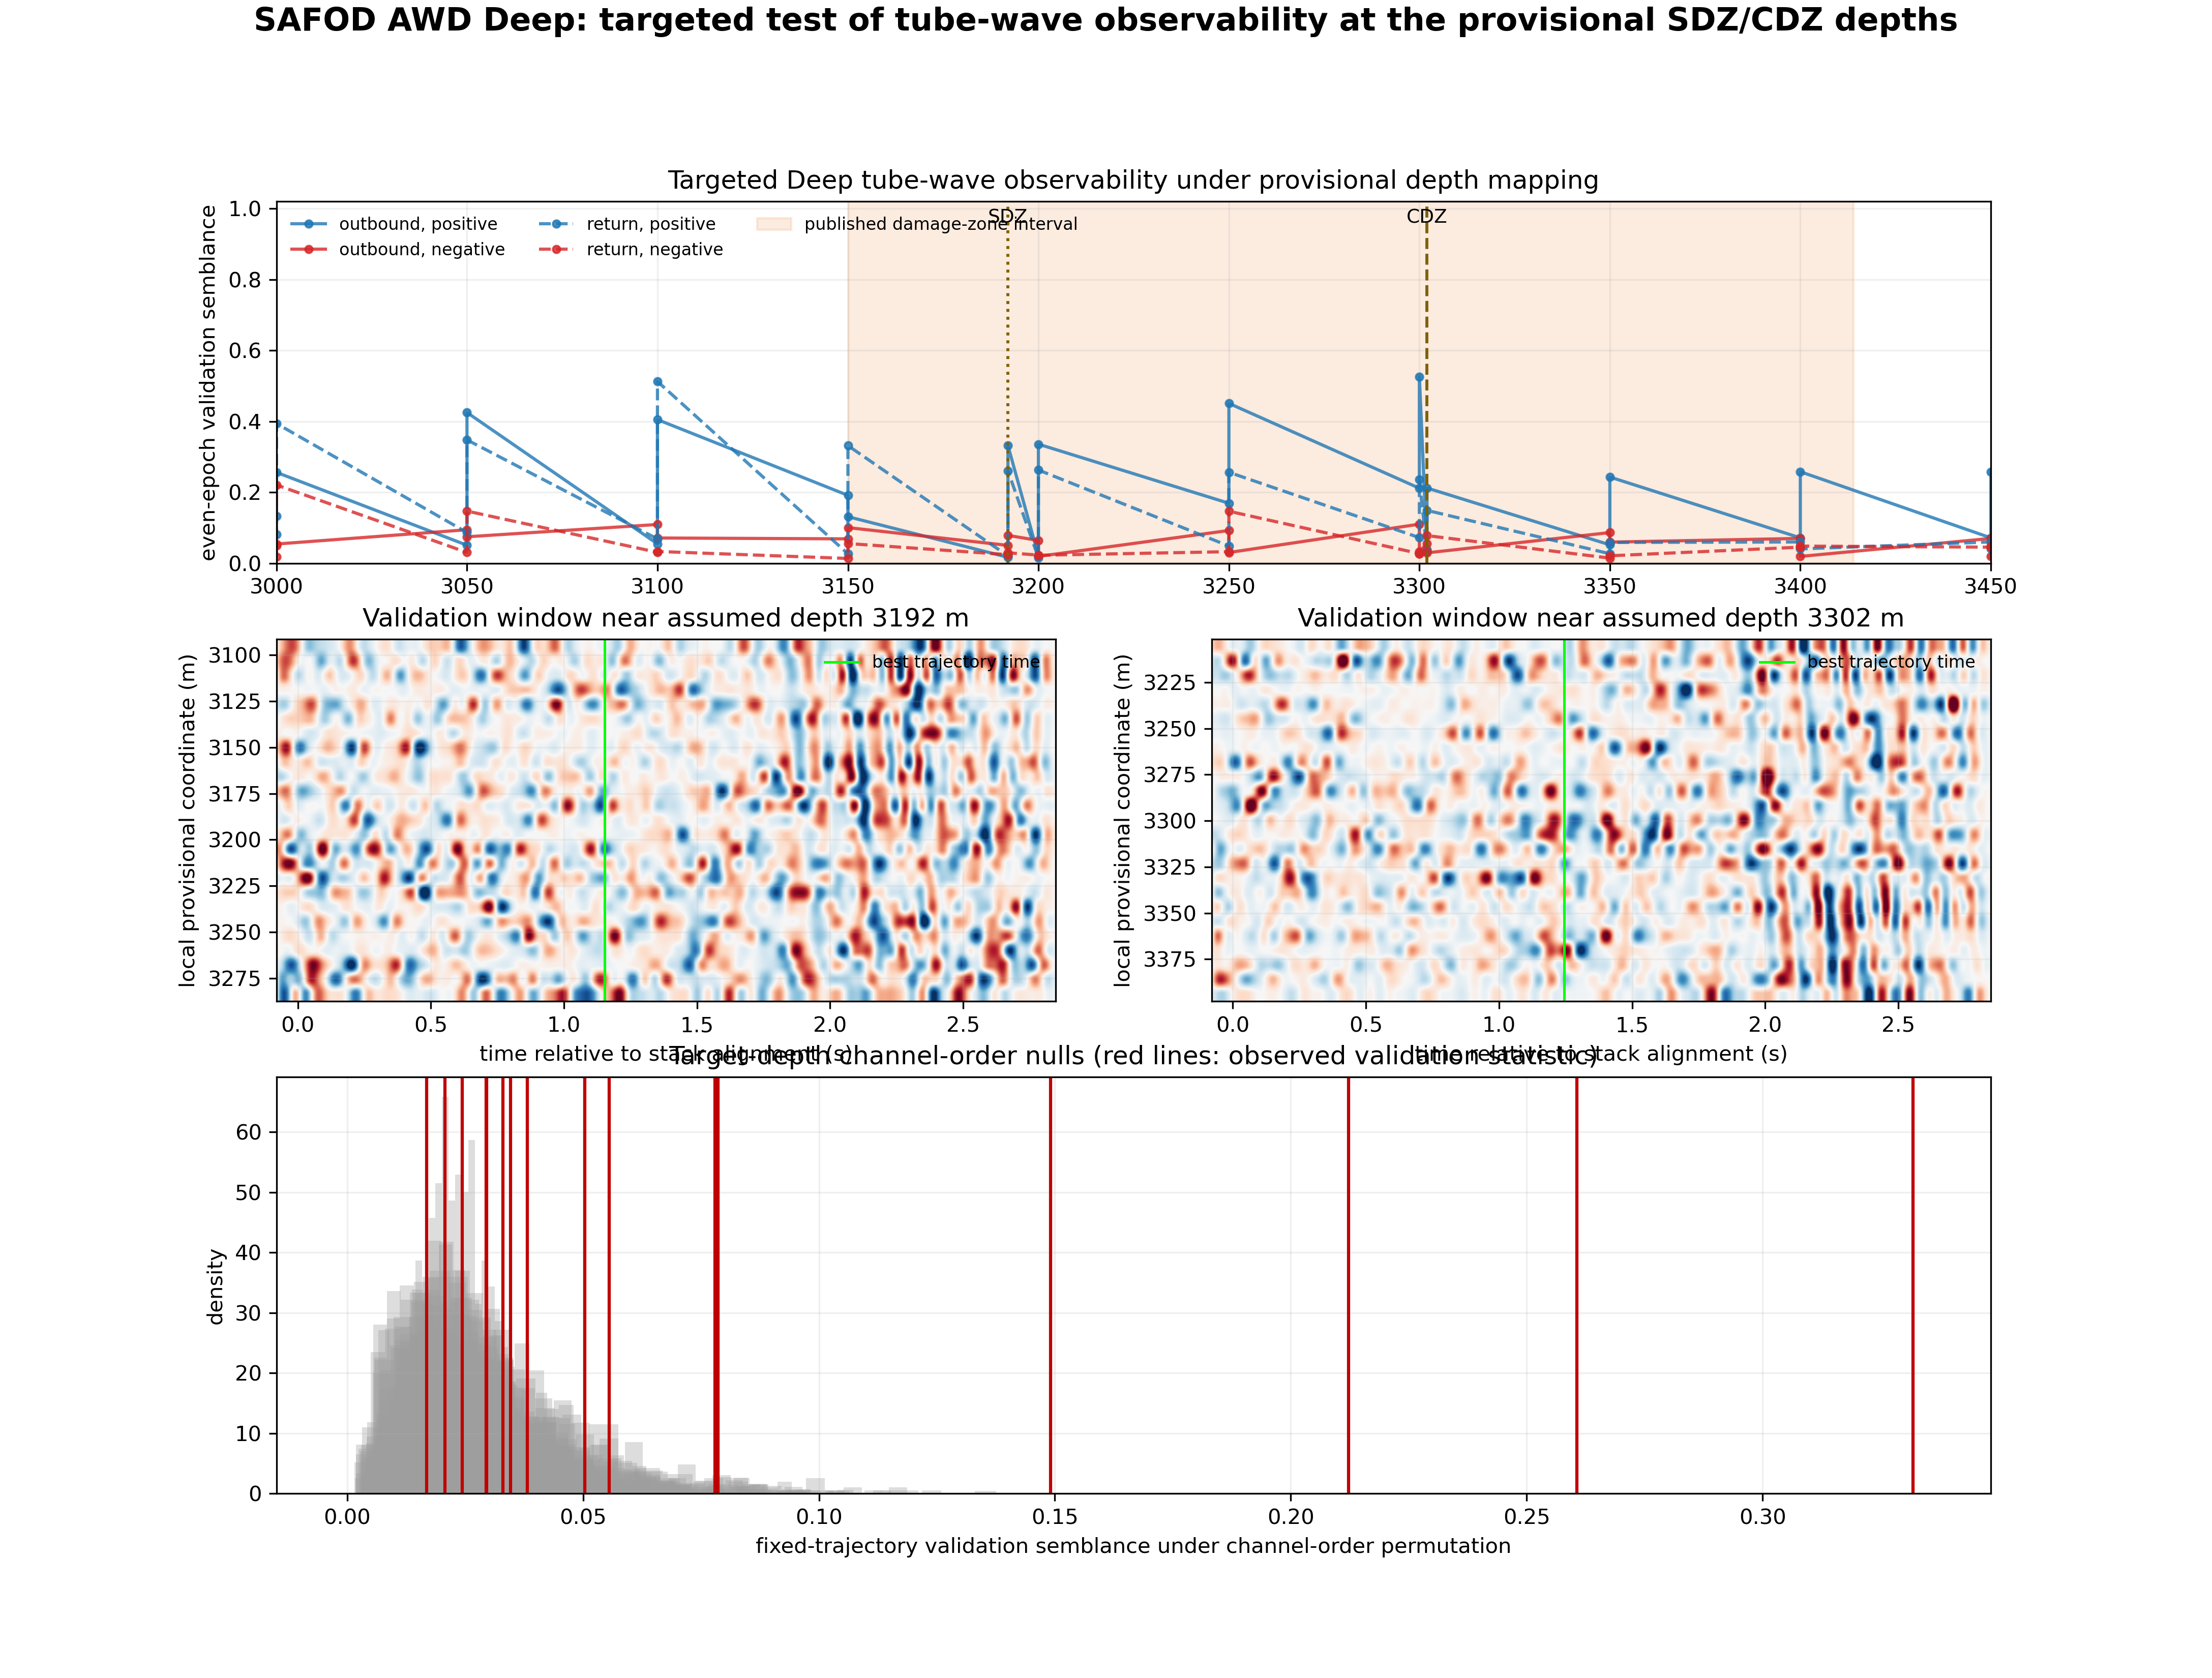

Recreate this plot in Python.
"""Targeted Deep tube-wave observability test at the provisional SAFOD strand depths.

This is a depth-conditional analysis.  The Deep interrogator coordinate is not
surveyed measured depth, so the report labels every depth as *assumed* and
records the transform used here: outbound s=depth and reversed return
s=turnaround-depth.  The purpose is to test whether the existing slow-mode
observable is present in the windows that cover the SDZ/CDZ, not to claim that
the current experiment detected creep.

Discovery and validation use disjoint non-empty stack epochs.  Each targeted
window is scanned in both signed slowness directions and in two frequency
bands.  Channel-order permutations of the validation window provide a
target-specific null at 3192 and 3302 m.
"""

from __future__ import annotations

import csv
import json
from pathlib import Path

import matplotlib

matplotlib.use("Agg")
import matplotlib.pyplot as plt
import numpy as np
from scipy.ndimage import uniform_filter1d
from scipy.signal import butter, sosfiltfilt

from fk_dispersion import weighted_stack


HERE = Path(__file__).resolve().parent
STACKS = HERE / "canonical_epoch_stacks_paired_deep_all.npz"

PRE_S = 0.5
TIME_WINDOW = (-0.08, 2.85)
TURNAROUND_CH = 1702
DX_M = 2.0419
TURNAROUND_M = TURNAROUND_CH * DX_M

TARGET_MIN_M = 3000.0
TARGET_MAX_M = 3450.0
SDZ_M = 3192.0
CDZ_M = 3302.0
DAMAGE_MIN_M = 3150.0
DAMAGE_MAX_M = 3414.0

# A 200-m aperture localizes the target interval while leaving enough channels
# for phase coherence.  Target centers are sampled every 50 m; strand depths
# are included exactly in the output even when they fall between grid points.
APERTURE_M = 200.0
CENTER_STEP_M = 50.0
BANDS = ((3.0, 15.0), (15.0, 30.0))
P_POS = np.linspace(1.0 / 1800.0, 1.0 / 1300.0, 21)
TIME_DECIMATION = 4
CHANNEL_STRIDE = 2
WINDOW_S = 0.12
N_PERM = 499
SEED = 20260802

OUT_CSV = HERE / "deep_target_scan.csv"
OUT_NPZ = HERE / "deep_target_scan.npz"
OUT_PNG = HERE / "deep_target_scan.png"
OUT_PDF = HERE / "deep_target_scan.pdf"
OUT_TXT = HERE / "deep_target_scan.txt"
OUT_JSON = HERE / "deep_target_scan.json"


def prepare(section: np.ndarray, fs: float, band: tuple[float, float]):
    sos = butter(4, band, btype="bandpass", fs=fs, output="sos")
    return sosfiltfilt(sos, np.nan_to_num(section), axis=-1)[:, ::TIME_DECIMATION]


def aligned(section: np.ndarray, coordinate: np.ndarray, fs: float, p: float):
    center = coordinate.mean()
    shifts = np.rint(p * (coordinate - center) * fs).astype(int)
    out = np.full_like(section, np.nan)
    for i, shift in enumerate(shifts):
        if shift > 0:
            out[i, :-shift] = section[i, shift:]
        elif shift < 0:
            out[i, -shift:] = section[i, :shift]
        else:
            out[i] = section[i]
    return out


def semblance_series(section, coordinate, fs, p):
    gather = aligned(section, coordinate, fs, p)
    valid = np.isfinite(gather)
    values = np.nan_to_num(gather)
    numerator = np.sum(values, axis=0) ** 2
    denominator = valid.sum(axis=0) * np.sum(values**2, axis=0)
    length = max(3, int(round(WINDOW_S * fs)))
    numerator = uniform_filter1d(numerator, length, mode="constant")
    denominator = uniform_filter1d(denominator, length, mode="constant")
    return np.divide(numerator, denominator, out=np.zeros_like(numerator), where=denominator > 0)


def scan(section, coordinate, fs, time):
    allowed = (time >= 0.0) & (time <= 2.75)
    result = {}
    for direction, p_values in (("positive", P_POS), ("negative", -P_POS)):
        best = (-np.inf, np.nan, np.nan)
        for p in p_values:
            series = semblance_series(section, coordinate, fs, float(p))
            if not np.any(allowed):
                continue
            index = np.flatnonzero(allowed)[np.argmax(series[allowed])]
            if series[index] > best[0]:
                best = (float(series[index]), float(p), float(time[index]))
        result[direction] = best
    return result


def fixed_score(section, coordinate, fs, time, p, target_time):
    series = semblance_series(section, coordinate, fs, p)
    allowed = np.abs(time - target_time) <= 0.06
    return float(np.max(series[allowed])) if np.any(allowed) else np.nan


def trajectory_rms(section, coordinate, fs, p, target_time):
    """RMS in a 60-ms aligned window, normalized by all-window RMS."""
    gather = aligned(section, coordinate, fs, p)
    center = int(np.argmin(np.abs(np.arange(gather.shape[1]) / fs + TIME_WINDOW[0] - target_time)))
    half = max(2, int(round(0.03 * fs)))
    signal = gather[:, max(0, center - half): center + half + 1]
    all_rms = np.sqrt(np.nanmean(gather**2))
    signal_rms = np.sqrt(np.nanmean(signal**2))
    return float(signal_rms / all_rms) if np.isfinite(all_rms) and all_rms > 0 else np.nan


def target_centers():
    grid = np.arange(TARGET_MIN_M, TARGET_MAX_M + 0.1, CENTER_STEP_M)
    return np.unique(np.r_[grid, SDZ_M, CDZ_M])


def window_for_target(n_channels: int, target_s: float, dx: float):
    width = max(16, int(round(APERTURE_M / dx)))
    target_index = int(round(target_s / dx))
    start = target_index - width // 2
    start = max(0, min(start, n_channels - width))
    stop = start + width
    return start, stop, width


def leg_section(stack, leg: str, i0: int, i1: int):
    if leg == "outbound":
        return stack[:TURNAROUND_CH, i0:i1], np.arange(TURNAROUND_CH) * DX_M
    section = stack[TURNAROUND_CH:, i0:i1][::-1]
    return section, np.arange(section.shape[0]) * DX_M


def target_to_leg_coordinate(depth_m: float, leg: str):
    if leg == "outbound":
        return float(depth_m)
    return float(TURNAROUND_M - depth_m)


def target_permutation(section, coordinate, fs, time, p, target_time, rng):
    observed = fixed_score(section, coordinate, fs, time, p, target_time)
    null = np.empty(N_PERM, dtype=float)
    for k in range(N_PERM):
        null[k] = fixed_score(section[rng.permutation(section.shape[0])], coordinate, fs, time, p, target_time)
    p_value = (1.0 + np.sum(null >= observed)) / (N_PERM + 1.0)
    return observed, null, float(p_value)


def make_figure(rows, nulls, full_sections, time):
    fig = plt.figure(figsize=(14.5, 11.0), constrained_layout=True)
    grid = fig.add_gridspec(3, 2, height_ratios=(1.0, 1.0, 1.15))
    colors = {"positive": "#1f77b4", "negative": "#d62728"}

    # Target-specific observability map.
    ax = fig.add_subplot(grid[0, :])
    for leg, ls in (("outbound", "-"), ("return", "--")):
        for direction in ("positive", "negative"):
            q = [r for r in rows if r["leg"] == leg and r["direction"] == direction]
            q.sort(key=lambda r: r["assumed_depth_m"])
            ax.plot([r["assumed_depth_m"] for r in q], [r["validation_semblance"] for r in q],
                    linestyle=ls, marker="o", ms=3.4, lw=1.5, color=colors[direction],
                    alpha=0.8, label=f"{leg}, {direction}")
    ax.axvspan(DAMAGE_MIN_M, DAMAGE_MAX_M, color="#f4b183", alpha=0.25, label="published damage-zone interval")
    ax.axvline(SDZ_M, color="#7f6000", lw=1.4, ls=":")
    ax.axvline(CDZ_M, color="#7f6000", lw=1.4, ls="--")
    ax.text(SDZ_M, 0.98, "SDZ", transform=ax.get_xaxis_transform(), ha="center", va="top", fontsize=9)
    ax.text(CDZ_M, 0.98, "CDZ", transform=ax.get_xaxis_transform(), ha="center", va="top", fontsize=9)
    ax.set(xlim=(TARGET_MIN_M, TARGET_MAX_M), ylim=(0, 1.02), ylabel="even-epoch validation semblance",
           title="Targeted Deep tube-wave observability under provisional depth mapping")
    ax.grid(alpha=0.2); ax.legend(frameon=False, ncol=3, fontsize=8, loc="upper left")

    # Record sections at the two proposed strand depths.
    for col, depth in enumerate((SDZ_M, CDZ_M)):
        ax = fig.add_subplot(grid[1, col])
        section, coordinate, p, target_time = full_sections[depth]
        shown = section[::2]
        scale = np.nanpercentile(np.abs(shown), 99.0, axis=1, keepdims=True)
        scale = np.maximum(scale, np.nanmedian(scale[np.isfinite(scale) & (scale > 0)]) * 1e-3)
        shown = shown / scale
        ax.imshow(shown, aspect="auto", origin="upper", cmap="RdBu_r", vmin=-1, vmax=1,
                  extent=[time[0], time[-1], coordinate[-1], coordinate[0]])
        ax.set(xlabel="time relative to stack alignment (s)", ylabel="local provisional coordinate (m)",
               title=f"Validation window near assumed depth {depth:.0f} m")
        ax.axvline(target_time, color="lime", lw=1.2, label="best trajectory time")
        ax.grid(alpha=0.15)
        ax.legend(frameon=False, fontsize=8, loc="upper right")

    # Nulls at the strands, summarized by leg/direction/band.
    ax = fig.add_subplot(grid[2, :])
    labels = []
    positions = []
    for depth in (SDZ_M, CDZ_M):
        for key in sorted(nulls):
            if key[0] == depth:
                labels.append(f"{depth:.0f} m\n{key[1]} {key[2]} {key[3]:g}–{key[4]:g} Hz")
                positions.append((key, len(labels)))
    for key, pos in positions:
        observed, null, p_value = nulls[key]
        ax.hist(null, bins=30, alpha=0.34, density=True, color="#9e9e9e")
        ax.axvline(observed, color="#c00000", lw=1.5)
        ax.text(pos, 0.98, f"p={p_value:.3f}", transform=ax.get_xaxis_transform(), rotation=90,
                va="top", ha="right", fontsize=7)
    ax.set_xlabel("fixed-trajectory validation semblance under channel-order permutation")
    ax.set_ylabel("density")
    ax.set_title("Target-depth channel-order nulls (red lines: observed validation statistic)")
    ax.grid(alpha=0.2)
    fig.suptitle("SAFOD AWD Deep: targeted test of tube-wave observability at the provisional SDZ/CDZ depths",
                 fontsize=15, fontweight="bold")
    fig.savefig(OUT_PNG, dpi=300)
    fig.savefig(OUT_PDF)
    plt.close(fig)


def main():
    rng = np.random.default_rng(SEED)
    with np.load(STACKS) as data:
        stacks = data["deep_stacks"]
        counts = data["n_common"]
        fs0 = float(data["fs"])
        dx = float(data["dx_deep"])
        epochs = np.flatnonzero(counts > 0)
        discovery_counts = counts.copy()
        validation_counts = counts.copy()
        discovery_counts[epochs[epochs % 2 == 1]] = 0
        validation_counts[epochs[epochs % 2 == 0]] = 0
        discovery_full = weighted_stack(stacks, discovery_counts)
        validation_full = weighted_stack(stacks, validation_counts)
        full = weighted_stack(stacks, counts)

    i0 = int(round((PRE_S + TIME_WINDOW[0]) * fs0))
    i1 = int(round((PRE_S + TIME_WINDOW[1]) * fs0))
    fs = fs0 / TIME_DECIMATION
    time = np.arange(0, i1 - i0, TIME_DECIMATION) / fs0 + TIME_WINDOW[0]
    rows = []
    nulls = {}
    full_sections = {}
    target_grid = target_centers()

    for leg in ("outbound", "return"):
        disc_leg, coord_leg = leg_section(discovery_full, leg, i0, i1)
        val_leg, _ = leg_section(validation_full, leg, i0, i1)
        full_leg, full_coord = leg_section(full, leg, i0, i1)
        for depth in target_grid:
            target_s = target_to_leg_coordinate(depth, leg)
            start, stop, width = window_for_target(disc_leg.shape[0], target_s, dx)
            channels = np.arange(start, stop, CHANNEL_STRIDE)
            coordinate = np.arange(start, stop) * dx
            coordinate = coordinate[::CHANNEL_STRIDE]
            dsection = prepare(disc_leg[start:stop], fs0, (3.0, 15.0))  # replaced below per band
            for band in BANDS:
                dsec = prepare(disc_leg[start:stop], fs0, band)[::CHANNEL_STRIDE]
                vsec = prepare(val_leg[start:stop], fs0, band)[::CHANNEL_STRIDE]
                result = scan(dsec, coordinate, fs, time)
                for direction in ("positive", "negative"):
                    dsem, p, tc = result[direction]
                    vsem = fixed_score(vsec, coordinate, fs, time, p, tc)
                    trms = trajectory_rms(vsec, coordinate, fs, p, tc)
                    row = {
                        "leg": leg,
                        "band_low_hz": band[0],
                        "band_high_hz": band[1],
                        "assumed_depth_m": float(depth),
                        "target_leg_coordinate_m": float(target_s),
                        "window_start_m": float(start * dx),
                        "window_stop_m": float((stop - 1) * dx),
                        "window_center_m": float((start + 0.5 * (width - 1)) * dx),
                        "n_channels": int(len(channels)),
                        "direction": direction,
                        "discovery_slowness_ms_per_m": float(p * 1e3),
                        "discovery_velocity_mps": float(1.0 / p),
                        "discovery_center_time_s": float(tc),
                        "discovery_semblance": float(dsem),
                        "validation_semblance": float(vsem),
                        "validation_trajectory_rms_ratio": float(trms),
                        "target_null_permutation_p": np.nan,
                    }
                    rows.append(row)
                    if depth in (SDZ_M, CDZ_M):
                        observed, null, pv = target_permutation(vsec, coordinate, fs, time, p, tc, rng)
                        key = (float(depth), leg, direction, band[0], band[1])
                        nulls[key] = (observed, null, pv)
                        row["target_null_permutation_p"] = pv

        # Store full-band record sections only for the target windows. The
        # plot is intentionally display-only; all statistics use the reduced
        # arrays above.
        for depth in (SDZ_M, CDZ_M):
            target_s = target_to_leg_coordinate(depth, leg)
            start, stop, _ = window_for_target(full_leg.shape[0], target_s, dx)
            if leg == "outbound":
                # Use the 3–15 Hz validation window and its best positive pick.
                band = BANDS[0]
                dsec = prepare(disc_leg[start:stop], fs0, band)[::CHANNEL_STRIDE]
                result = scan(dsec, np.arange(start, stop, CHANNEL_STRIDE) * dx, fs, time)
                target_time = result["positive"][2]
            else:
                band = BANDS[0]
                dsec = prepare(disc_leg[start:stop], fs0, band)[::CHANNEL_STRIDE]
                result = scan(dsec, np.arange(start, stop, CHANNEL_STRIDE) * dx, fs, time)
                target_time = result["positive"][2]
            sec = prepare(full_leg[start:stop], fs0, band)[::CHANNEL_STRIDE]
            full_sections.setdefault(float(depth), (sec, np.arange(start, stop, CHANNEL_STRIDE) * dx, result["positive"][1], target_time))

    with OUT_CSV.open("w", newline="") as stream:
        writer = csv.DictWriter(stream, fieldnames=list(rows[0]))
        writer.writeheader()
        writer.writerows(rows)

    np.savez(OUT_NPZ,
             assumed_depth_m=np.asarray(sorted({r["assumed_depth_m"] for r in rows})),
             target_min_m=TARGET_MIN_M, target_max_m=TARGET_MAX_M,
             sdz_m=SDZ_M, cdz_m=CDZ_M, damage_min_m=DAMAGE_MIN_M, damage_max_m=DAMAGE_MAX_M,
             turnaround_m=TURNAROUND_M, aperture_m=APERTURE_M, center_step_m=CENTER_STEP_M,
             bands=np.asarray(BANDS), p_pos=P_POS, n_perm=N_PERM, seed=SEED,
             row_count=len(rows), null_keys=np.asarray([str(k) for k in nulls]))

    make_figure(rows, nulls, full_sections, time)
    null_summary = []
    for key, (observed, null, pv) in sorted(nulls.items()):
        null_summary.append({"depth_m": key[0], "leg": key[1], "direction": key[2],
                             "band_low_hz": key[3], "band_high_hz": key[4],
                             "observed": float(observed), "null_median": float(np.median(null)),
                             "null_p95": float(np.percentile(null, 95)), "p_value": float(pv)})
    report_lines = [
        "SAFOD AWD Deep targeted tube-wave observability scan",
        "Status: target-specific validation; provisional coordinate-to-depth mapping only.",
        f"Assumed mapping: outbound s=depth; reversed return s={TURNAROUND_M:.2f}-depth (m).",
        f"Target range: {TARGET_MIN_M:.0f}–{TARGET_MAX_M:.0f} m; SDZ={SDZ_M:.0f} m; CDZ={CDZ_M:.0f} m; damage interval={DAMAGE_MIN_M:.0f}–{DAMAGE_MAX_M:.0f} m.",
        f"Aperture={APERTURE_M:.0f} m; target center step={CENTER_STEP_M:.0f} m; bands={BANDS}; channel-order permutations={N_PERM}.",
        f"Rows={len(rows)}; non-empty epochs={len(epochs)}; discovery/validation split by epoch parity.",
        "A non-significant target test means the target window was tested and did not validate; it is not evidence that the array lacks a tube wave elsewhere.",
        "The current 24-hour experiment cannot measure the rate of aseismic creep; it establishes a candidate baseline and a repeat-survey sensitivity test.",
        "",
        "Target null summaries:",
    ]
    for item in null_summary:
        report_lines.append(f"{item['depth_m']:.0f} m {item['leg']} {item['direction']} {item['band_low_hz']:.0f}–{item['band_high_hz']:.0f} Hz: observed={item['observed']:.4f}, null median={item['null_median']:.4f}, null p95={item['null_p95']:.4f}, p={item['p_value']:.4f}")
    OUT_TXT.write_text("\n".join(report_lines) + "\n")
    OUT_JSON.write_text(json.dumps({
        "status": "target_specific_validation_provisional_depth",
        "mapping": "outbound s=depth; return s=turnaround-depth after reversal",
        "turnaround_m": TURNAROUND_M, "target_range_m": [TARGET_MIN_M, TARGET_MAX_M],
        "sdz_m": SDZ_M, "cdz_m": CDZ_M, "damage_interval_m": [DAMAGE_MIN_M, DAMAGE_MAX_M],
        "aperture_m": APERTURE_M, "center_step_m": CENTER_STEP_M,
        "bands_hz": [list(b) for b in BANDS], "n_permutation": N_PERM, "seed": SEED,
        "row_count": len(rows), "null_summaries": null_summary,
    }, indent=2) + "\n")
    print(OUT_TXT.read_text())
    print(f"Saved {OUT_CSV.name}, {OUT_NPZ.name}, {OUT_PNG.name}, {OUT_PDF.name}, {OUT_JSON.name}")


if __name__ == "__main__":
    main()
